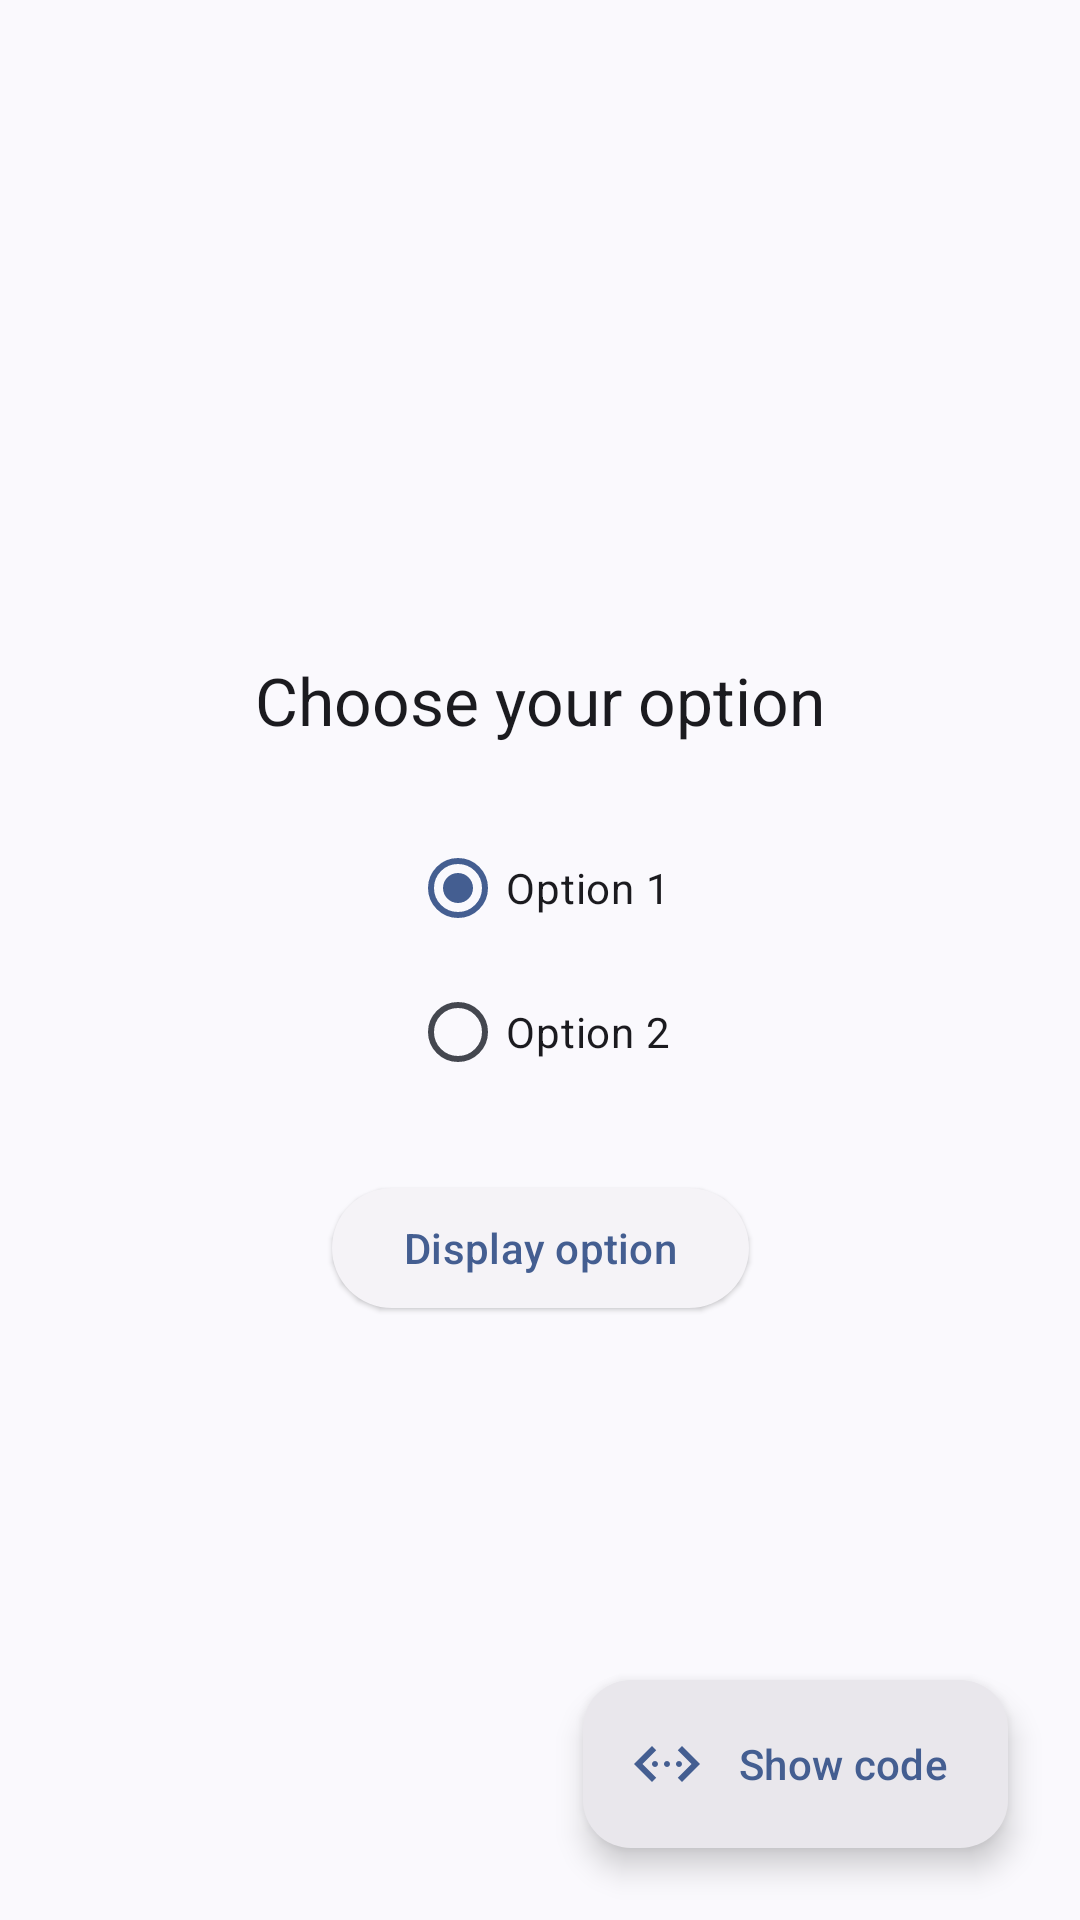

The Android layout XML behind this screen, and the referenced resources:
<!-- AndroidManifest.xml: application theme AppThemeActionBar -->
<!-- res/layout/activity_radio_buttons.xml -->
<?xml version="1.0" encoding="utf-8"?>
<androidx.constraintlayout.widget.ConstraintLayout xmlns:android="http://schemas.android.com/apk/res/android"
    xmlns:app="http://schemas.android.com/apk/res-auto"
    android:id="@+id/container"
    android:layout_width="match_parent"
    android:layout_height="match_parent">

    <com.google.android.material.textview.MaterialTextView
        style="@style/TextAppearance.Material3.TitleLarge"
        android:layout_width="wrap_content"
        android:layout_height="wrap_content"
        android:layout_margin="24dp"
        android:text="@string/choose_your_option"

        app:layout_constraintBottom_toTopOf="@id/radio_group"
        app:layout_constraintEnd_toEndOf="parent"
        app:layout_constraintStart_toStartOf="parent" />

    <RadioGroup
        android:id="@+id/radio_group"
        android:layout_width="wrap_content"
        android:layout_height="wrap_content"
        app:layout_constraintBottom_toBottomOf="parent"
        app:layout_constraintEnd_toEndOf="parent"
        app:layout_constraintStart_toStartOf="parent"
        app:layout_constraintTop_toTopOf="parent">

        <com.google.android.material.radiobutton.MaterialRadioButton
            android:id="@+id/radio_button_first_option"
            android:layout_width="wrap_content"
            android:layout_height="wrap_content"
            android:checked="true"
            android:text="@string/first_radio_option" />

        <com.google.android.material.radiobutton.MaterialRadioButton
            android:id="@+id/radio_button_second_option"
            android:layout_width="wrap_content"
            android:layout_height="wrap_content"
            android:text="@string/second_radio_option" />
    </RadioGroup>

    <com.google.android.material.button.MaterialButton
        android:id="@+id/button_display"
        style="@style/Widget.Material3.Button.ElevatedButton"
        android:layout_width="wrap_content"
        android:layout_height="wrap_content"
        android:layout_margin="24dp"
        android:text="@string/display_option"
        app:layout_constraintEnd_toEndOf="parent"
        app:layout_constraintStart_toStartOf="parent"
        app:layout_constraintTop_toBottomOf="@id/radio_group" />

    <com.google.android.material.floatingactionbutton.ExtendedFloatingActionButton
        android:id="@+id/floating_button_show_syntax"
        style="@style/Widget.Material3.ExtendedFloatingActionButton.Icon.Surface"
        android:layout_width="wrap_content"
        android:layout_height="wrap_content"
        android:layout_margin="24dp"
        android:contentDescription="@string/tooltip_show_code"
        android:text="@string/show_code"
        android:textSize="14sp"
        android:tooltipText="@string/tooltip_show_code"
        app:icon="@drawable/ic_code"
        app:layout_constraintBottom_toBottomOf="parent"
        app:layout_constraintEnd_toEndOf="parent" />
</androidx.constraintlayout.widget.ConstraintLayout>
<!-- resources referenced by this layout -->
<resources>
  <!-- drawable ic_code (drawable-anydpi) -->
  <vector xmlns:android="http://schemas.android.com/apk/res/android"
      android:width="24dp"
      android:height="24dp"
      android:viewportWidth="24"
      android:viewportHeight="24">
      <path
          android:fillColor="?android:textColorPrimary"
          android:pathData="M17 6l-1.41 1.41L20.17 12l-4.58 4.59L17 18l6-6zM8.41 7.41L7 6l-6 6 6 6 1.41-1.41L3.83 12z" />
      <path
          android:fillColor="?android:textColorPrimary"
          android:pathData="M8 11c0.552 0 1 0.448 1 1s-0.448 1-1 1-1-0.448-1-1 0.448-1 1-1zm4 0c0.552 0 1 0.448 1 1s-0.448 1-1 1-1-0.448-1-1 0.448-1 1-1zm4 0c0.552 0 1 0.448 1 1s-0.448 1-1 1-1-0.448-1-1 0.448-1 1-1z" />
  </vector>
  <string name="choose_your_option">Choose your option</string>
  <string name="display_option">Display option</string>
  <string name="first_radio_option">Option 1</string>
  <string name="second_radio_option">Option 2</string>
  <string name="show_code">Show code</string>
  <string name="tooltip_show_code">Show code syntax</string>
  <style name="AppThemeActionBar" parent="Theme.Material3.DynamicColors.DayNight">
          <item name="android:windowDrawsSystemBarBackgrounds">true</item>
          <item name="android:windowLightStatusBar">true</item>
          <item name="actionBarStyle">@style/actionBarStyle</item>
          <item name="android:statusBarColor">?attr/colorSurface</item>
          <item name="android:navigationBarColor">?attr/colorSurface</item>
          <item name="dialogCornerRadius">28dp</item>
          <item name="alertDialogTheme">@style/ThemeOverlay.Material3.MaterialAlertDialog</item>
          <item name="switchPreferenceCompatStyle">@style/switchPreferenceCompatStyle</item>
      </style>
  <style name="actionBarStyle" parent="@style/Widget.Material3.ActionBar.Solid">
          <item name="background">@android:color/transparent</item>
      </style>
  <style name="switchPreferenceCompatStyle" parent="@style/Preference.SwitchPreferenceCompat.Material">
          <item name="widgetLayout">@layout/preference_switch_widget_layout</item>
      </style>
</resources>
